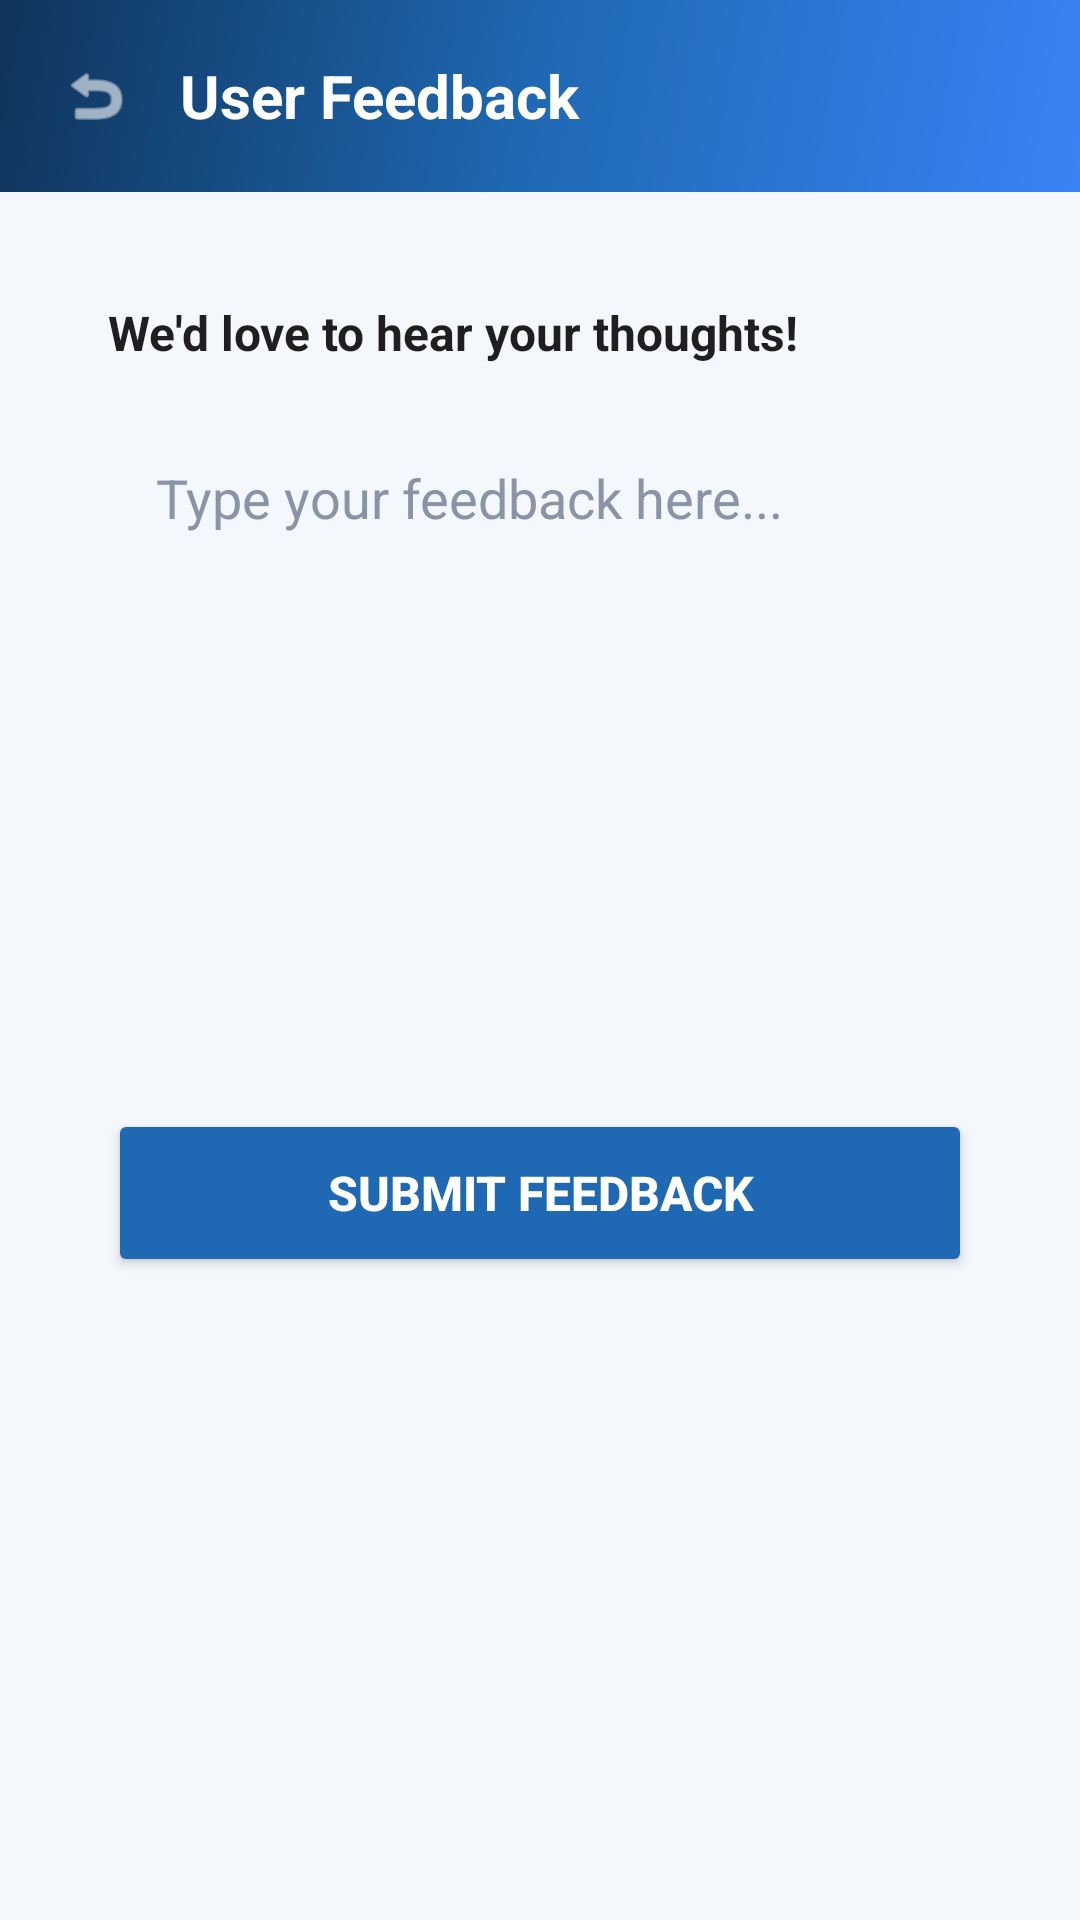

This screen was rendered from an Android layout file. Write that file and the resources it references.
<!-- AndroidManifest.xml: application theme Theme.AppCompat.Light.NoActionBar -->
<!-- res/layout/activity_feedback.xml -->
<?xml version="1.0" encoding="utf-8"?>
<LinearLayout xmlns:android="http://schemas.android.com/apk/res/android"
    xmlns:app="http://schemas.android.com/apk/res-auto"
    android:layout_width="match_parent"
    android:layout_height="match_parent"
    android:orientation="vertical"
    android:background="@color/background">

    <LinearLayout
        android:layout_width="match_parent"
        android:layout_height="wrap_content"
        android:orientation="horizontal"
        android:gravity="center_vertical"
        android:background="@drawable/bg_splash_gradient"
        android:padding="12dp">

        <ImageView
            android:id="@+id/btnBack"
            android:layout_width="40dp"
            android:layout_height="40dp"
            android:src="@android:drawable/ic_menu_revert"
            android:padding="8dp"
            app:tint="#FFFFFF"
            android:background="@drawable/bg_back_button"
            android:clickable="true"
            android:focusable="true" />

        <TextView
            android:layout_width="wrap_content"
            android:layout_height="wrap_content"
            android:layout_marginLeft="8dp"
            android:text="User Feedback"
            android:textColor="#FFFFFF"
            android:textSize="20sp"
            android:textStyle="bold" />
    </LinearLayout>

    <ScrollView
        android:layout_width="match_parent"
        android:layout_height="match_parent"
        android:padding="16dp">

        <LinearLayout
            android:layout_width="match_parent"
            android:layout_height="wrap_content"
            android:orientation="vertical"
            android:background="@drawable/bg_card"
            android:elevation="2dp"
            android:padding="20dp">

            <TextView
                android:layout_width="wrap_content"
                android:layout_height="wrap_content"
                android:text="We'd love to hear your thoughts!"
                android:textColor="@color/text_main"
                android:textSize="16sp"
                android:textStyle="bold"
                android:layout_marginBottom="16dp" />

            <EditText
                android:id="@+id/etFeedback"
                android:layout_width="match_parent"
                android:layout_height="200dp"
                android:background="@drawable/bg_more_item"
                android:gravity="top"
                android:hint="Type your feedback here..."
                android:padding="16dp"
                android:textColor="@color/text_main"
                android:textColorHint="#8A94A6" />

            <Button
                android:id="@+id/btnSubmitFeedback"
                android:layout_width="match_parent"
                android:layout_height="56dp"
                android:layout_marginTop="32dp"
                android:text="Submit Feedback"
                android:textAllCaps="true"
                android:textColor="#FFFFFF"
                android:textSize="16sp"
                android:textStyle="bold"
                android:backgroundTint="@color/primary"
                android:elevation="4dp" />
        </LinearLayout>
    </ScrollView>
</LinearLayout>
<!-- resources referenced by this layout -->
<resources>
  <color name="background">#F4F8FC</color>
  <color name="primary">#1F69B4</color>
  <color name="text_main">#1F1F1F</color>
  <!-- drawable bg_back_button (drawable) -->
  <?xml version="1.0" encoding="utf-8"?>
  <ripple xmlns:android="http://schemas.android.com/apk/res/android"
      android:color="#40000000">
      <item>
          <shape android:shape="oval">
              <solid android:color="@android:color/transparent" />
              <size android:width="40dp" android:height="40dp" />
          </shape>
      </item>
  </ripple>
  <!-- drawable bg_splash_gradient (drawable) -->
  <?xml version="1.0" encoding="utf-8"?>
  <shape xmlns:android="http://schemas.android.com/apk/res/android"
      android:shape="rectangle">
      <gradient
          android:angle="135"
          android:centerColor="#1F69B4"
          android:endColor="#0F345A"
          android:startColor="#3B82F6"
          android:type="linear" />
  </shape>
</resources>
